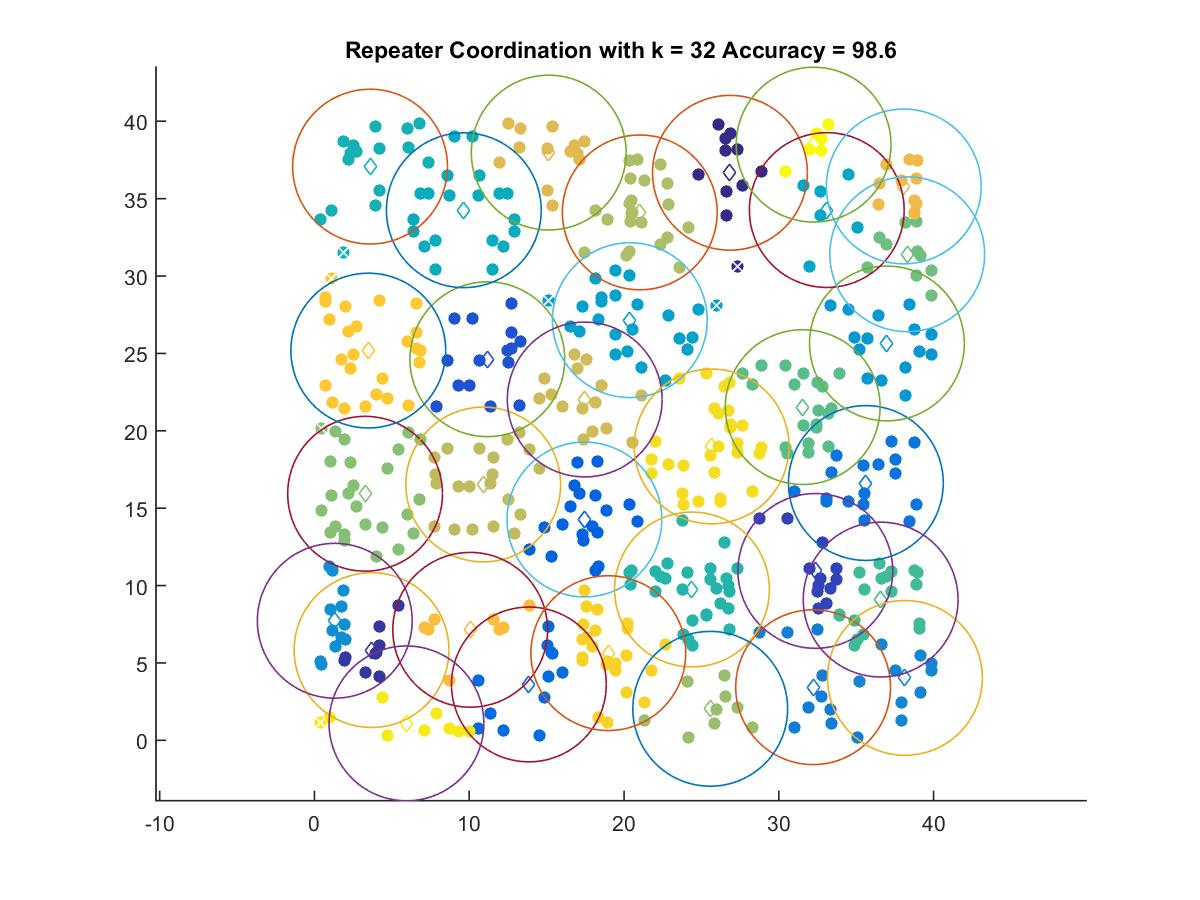

Values plotted in this chart, from the file beside it:
26.844, 36.67
3.687, 5.831
32.36, 10.95
11.17, 24.62
17.44, 14.27
13.85, 3.611
35.63, 16.63
32.22, 3.434
38.15, 4.034
1.311, 7.726
36.99, 25.64
20.37, 27.15
33.1, 34.26
9.649, 34.25
3.591, 37.07
24.39, 9.746
36.58, 9.094
31.55, 21.53
38.3, 31.41
3.271, 15.93
25.57, 2.037
21.02, 34.11
10.9, 16.53
17.46, 22.02
15.13, 37.98
38.07, 35.79
10.06, 7.141
3.478, 25.18
18.98, 5.634
25.66, 18.99
5.942, 1.097
32.25, 38.49
